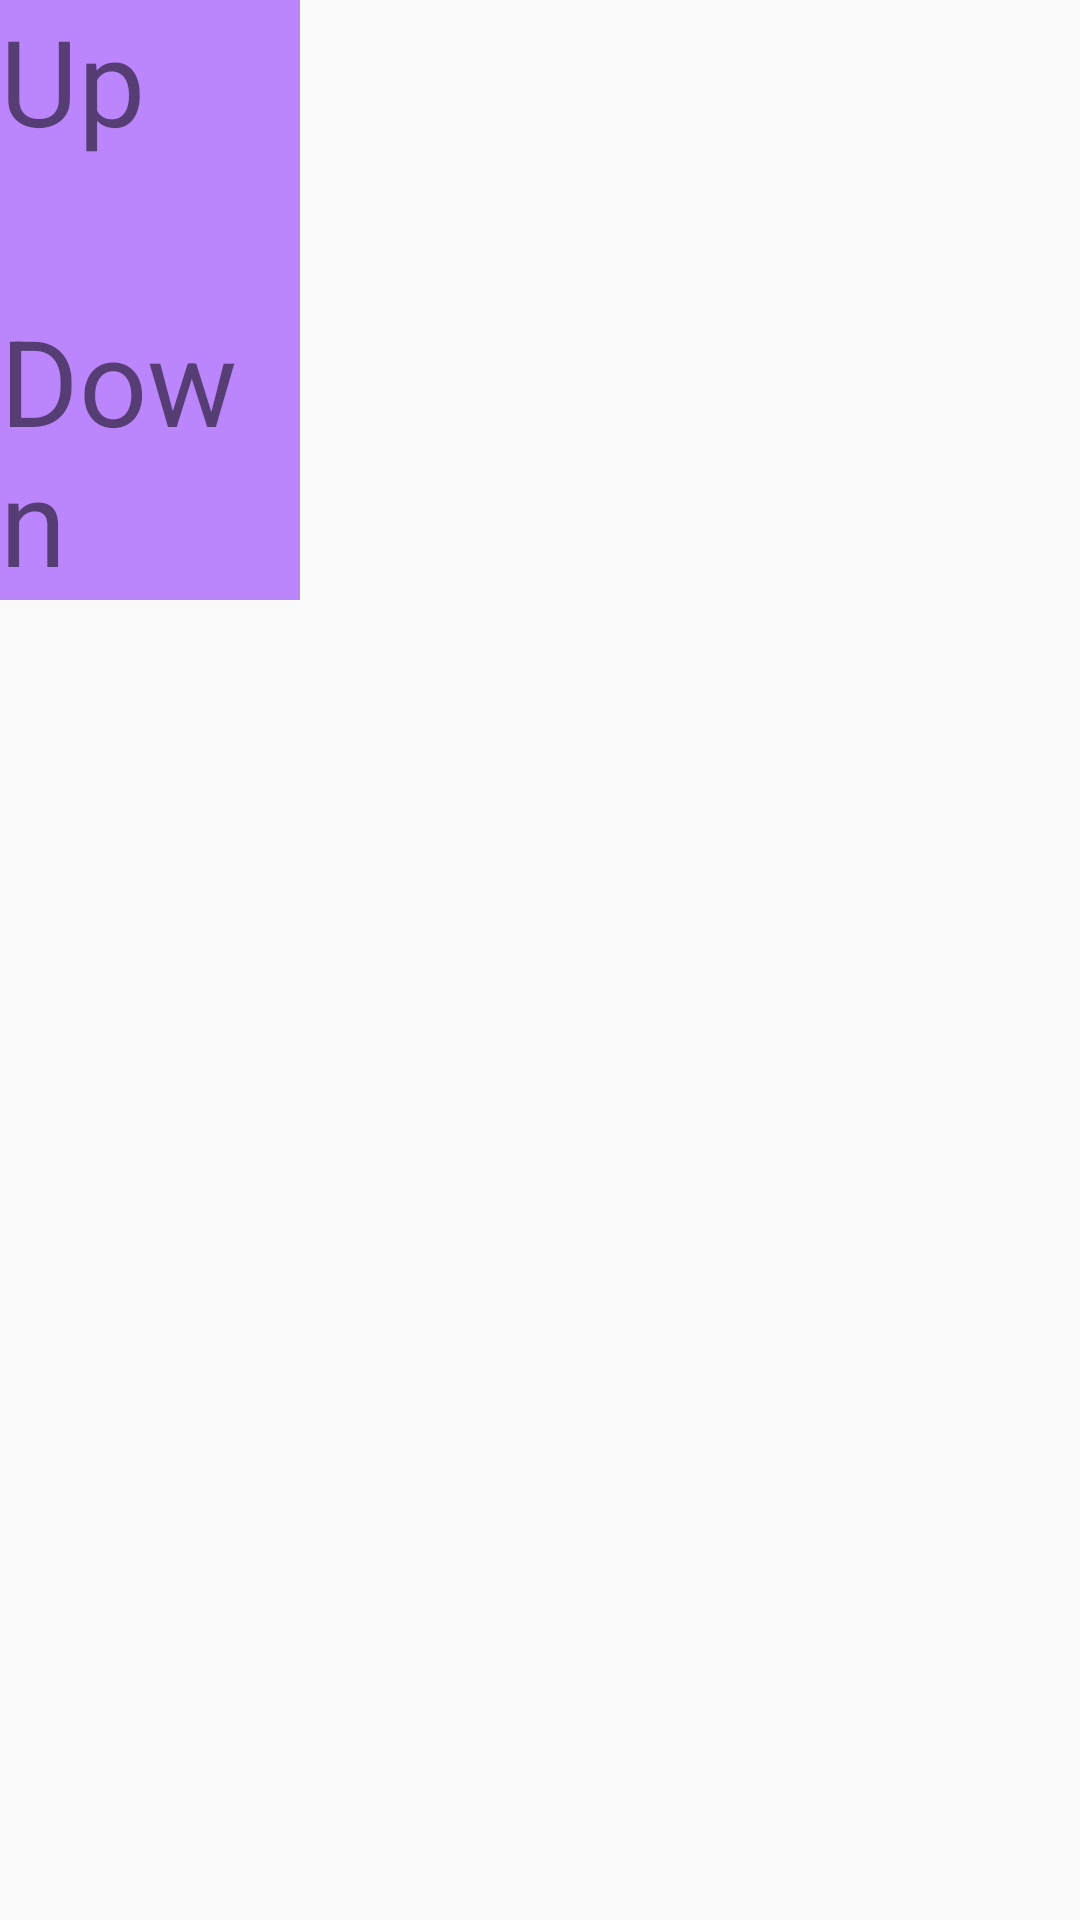

Here is an Android app screen rendered from its layout file. Give the layout XML and the strings, colors and styles it references.
<!-- AndroidManifest.xml: application theme Theme.TouchAssistant -->
<!-- res/layout/customview.xml -->
<?xml version="1.0" encoding="utf-8"?>
<LinearLayout xmlns:android="http://schemas.android.com/apk/res/android"
    android:orientation="vertical"
    android:layout_width="200dp"
    android:layout_height="200dp">

    <TextView
        android:layout_width="100dp"
        android:layout_height="100dp"
        android:text="Up"
        android:textSize="40sp"
        android:background="@color/purple_200"/>

    <TextView
        android:layout_width="100dp"
        android:layout_height="100dp"
        android:text="Down"
        android:textSize="40sp"
        android:background="@color/purple_200"/>
</LinearLayout>
<!-- resources referenced by this layout -->
<resources>
  <style name="Theme.TouchAssistant" parent="android:Theme.Material.Light.NoActionBar" />
  <!-- not gathered from this repository: default colours our renderer supplied (Android Studio template values) -->
  <color name="purple_200">#FFBB86FC</color>
</resources>
